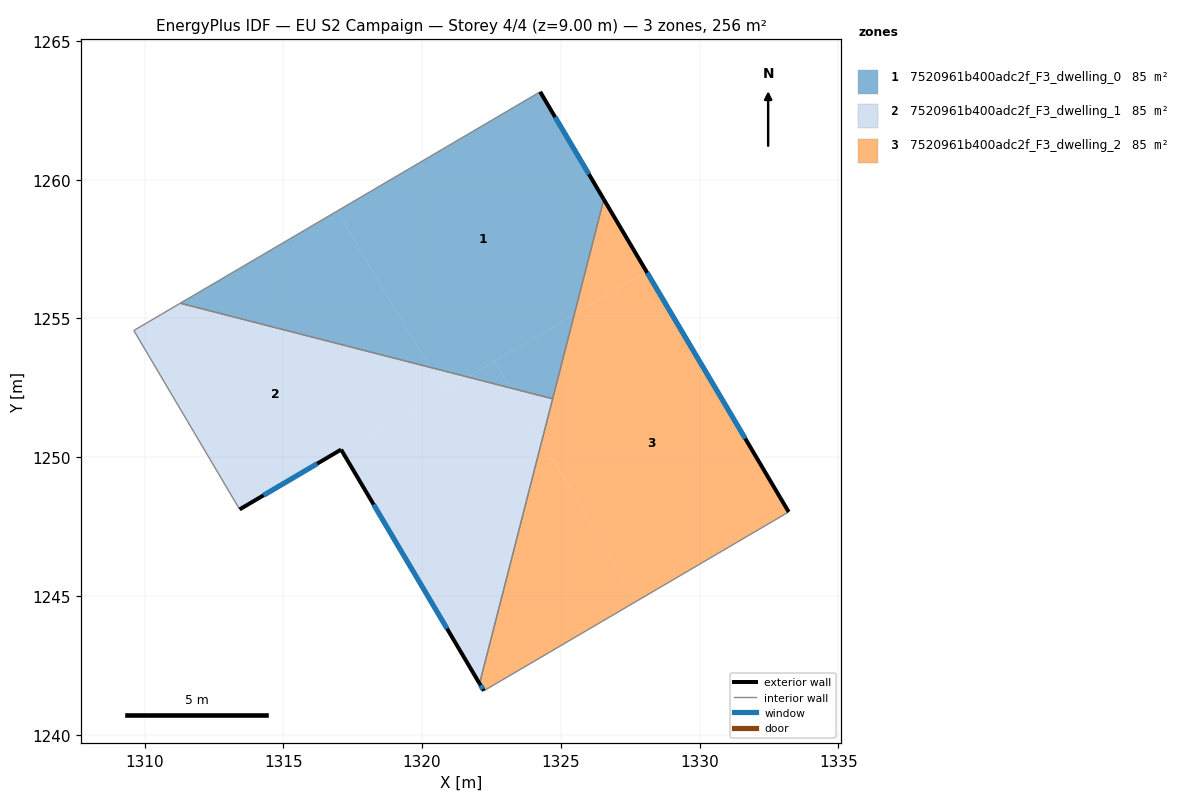
=== STOREY PLAN SPEC (per zone: floor XY polygon, exterior-wall plan segments, windows/doors) ===
zone 1: 7520961b400adc2f_F3_dwelling_0  (85.2 m²)
  floor: (1324.25, 1263.17) (1326.55, 1259.29) (1325.48, 1255.15) (1321.66, 1252.89) (1320.27, 1253.24) (1316.94, 1258.87)
  floor: (1325.48, 1255.15) (1324.70, 1252.11) (1323.17, 1252.50) (1322.61, 1253.45)
  floor: (1316.94, 1258.87) (1320.27, 1253.24) (1311.29, 1255.55)
  floor: (1322.61, 1253.45) (1323.17, 1252.50) (1321.66, 1252.89)
  exterior wall: (1326.55, 1259.29) – (1324.25, 1263.17)  [4.5 m]
    window: (1326.01, 1260.20) – (1324.79, 1262.25)  [3.8 m²]
  interior walls: 3
zone 2: 7520961b400adc2f_F3_dwelling_1  (85.2 m²)
  floor: (1320.27, 1253.24) (1320.79, 1252.37) (1317.12, 1250.21) (1317.08, 1250.28) (1313.43, 1248.12) (1309.61, 1254.57) (1311.29, 1255.55)
  floor: (1323.17, 1252.50) (1324.31, 1250.58) (1322.07, 1241.85) (1317.12, 1250.21) (1321.66, 1252.89)
  floor: (1321.66, 1252.89) (1320.79, 1252.37) (1320.27, 1253.24)
  floor: (1324.70, 1252.11) (1324.31, 1250.58) (1323.17, 1252.50)
  exterior wall: (1313.43, 1248.12) – (1317.08, 1250.28)  [4.2 m]
    window: (1314.29, 1248.63) – (1316.22, 1249.77)  [3.6 m²]
  exterior wall: (1317.08, 1250.28) – (1322.07, 1241.85)  [9.8 m]
    window: (1318.25, 1248.30) – (1320.90, 1243.83)  [8.3 m²]
  interior walls: 4
zone 3: 7520961b400adc2f_F3_dwelling_2  (85.2 m²)
  floor: (1328.08, 1256.69) (1333.21, 1248.03) (1327.72, 1244.81) (1324.31, 1250.58) (1325.48, 1255.15)
  floor: (1326.55, 1259.29) (1328.08, 1256.69) (1325.48, 1255.15)
  floor: (1324.31, 1250.58) (1327.72, 1244.81) (1322.22, 1241.59) (1322.07, 1241.85)
  exterior wall: (1333.21, 1248.03) – (1326.55, 1259.29)  [13.1 m]
    window: (1331.64, 1250.67) – (1328.11, 1256.65)  [11.0 m²]
  exterior wall: (1322.07, 1241.85) – (1322.22, 1241.59)  [0.3 m]
    window: (1322.11, 1241.79) – (1322.19, 1241.65)  [0.3 m²]
  interior walls: 3

=== DERIVED (storey summary) ===
Building: EU S2 Campaign
Storey: 4 of 4  (floor level z = 9.00 m)
Storey gross floor area: 255.6 m²
Zones on this storey: 3
  - 7520961b400adc2f_F3_dwelling_0: floor 85.2 m²; exterior wall 4.5 m (13.5 m²); 1 window(s) 3.8 m²; WWR 28.1%
  - 7520961b400adc2f_F3_dwelling_1: floor 85.2 m²; exterior wall 14.0 m (42.1 m²); 2 window(s) 11.8 m²; WWR 28.1%
  - 7520961b400adc2f_F3_dwelling_2: floor 85.2 m²; exterior wall 13.4 m (40.2 m²); 2 window(s) 11.3 m²; WWR 28.1%
Zone adjacency (shared interzone walls):
  - 7520961b400adc2f_F3_dwelling_0 ↔ 7520961b400adc2f_F3_dwelling_1
  - 7520961b400adc2f_F3_dwelling_0 ↔ 7520961b400adc2f_F3_dwelling_2
  - 7520961b400adc2f_F3_dwelling_1 ↔ 7520961b400adc2f_F3_dwelling_2